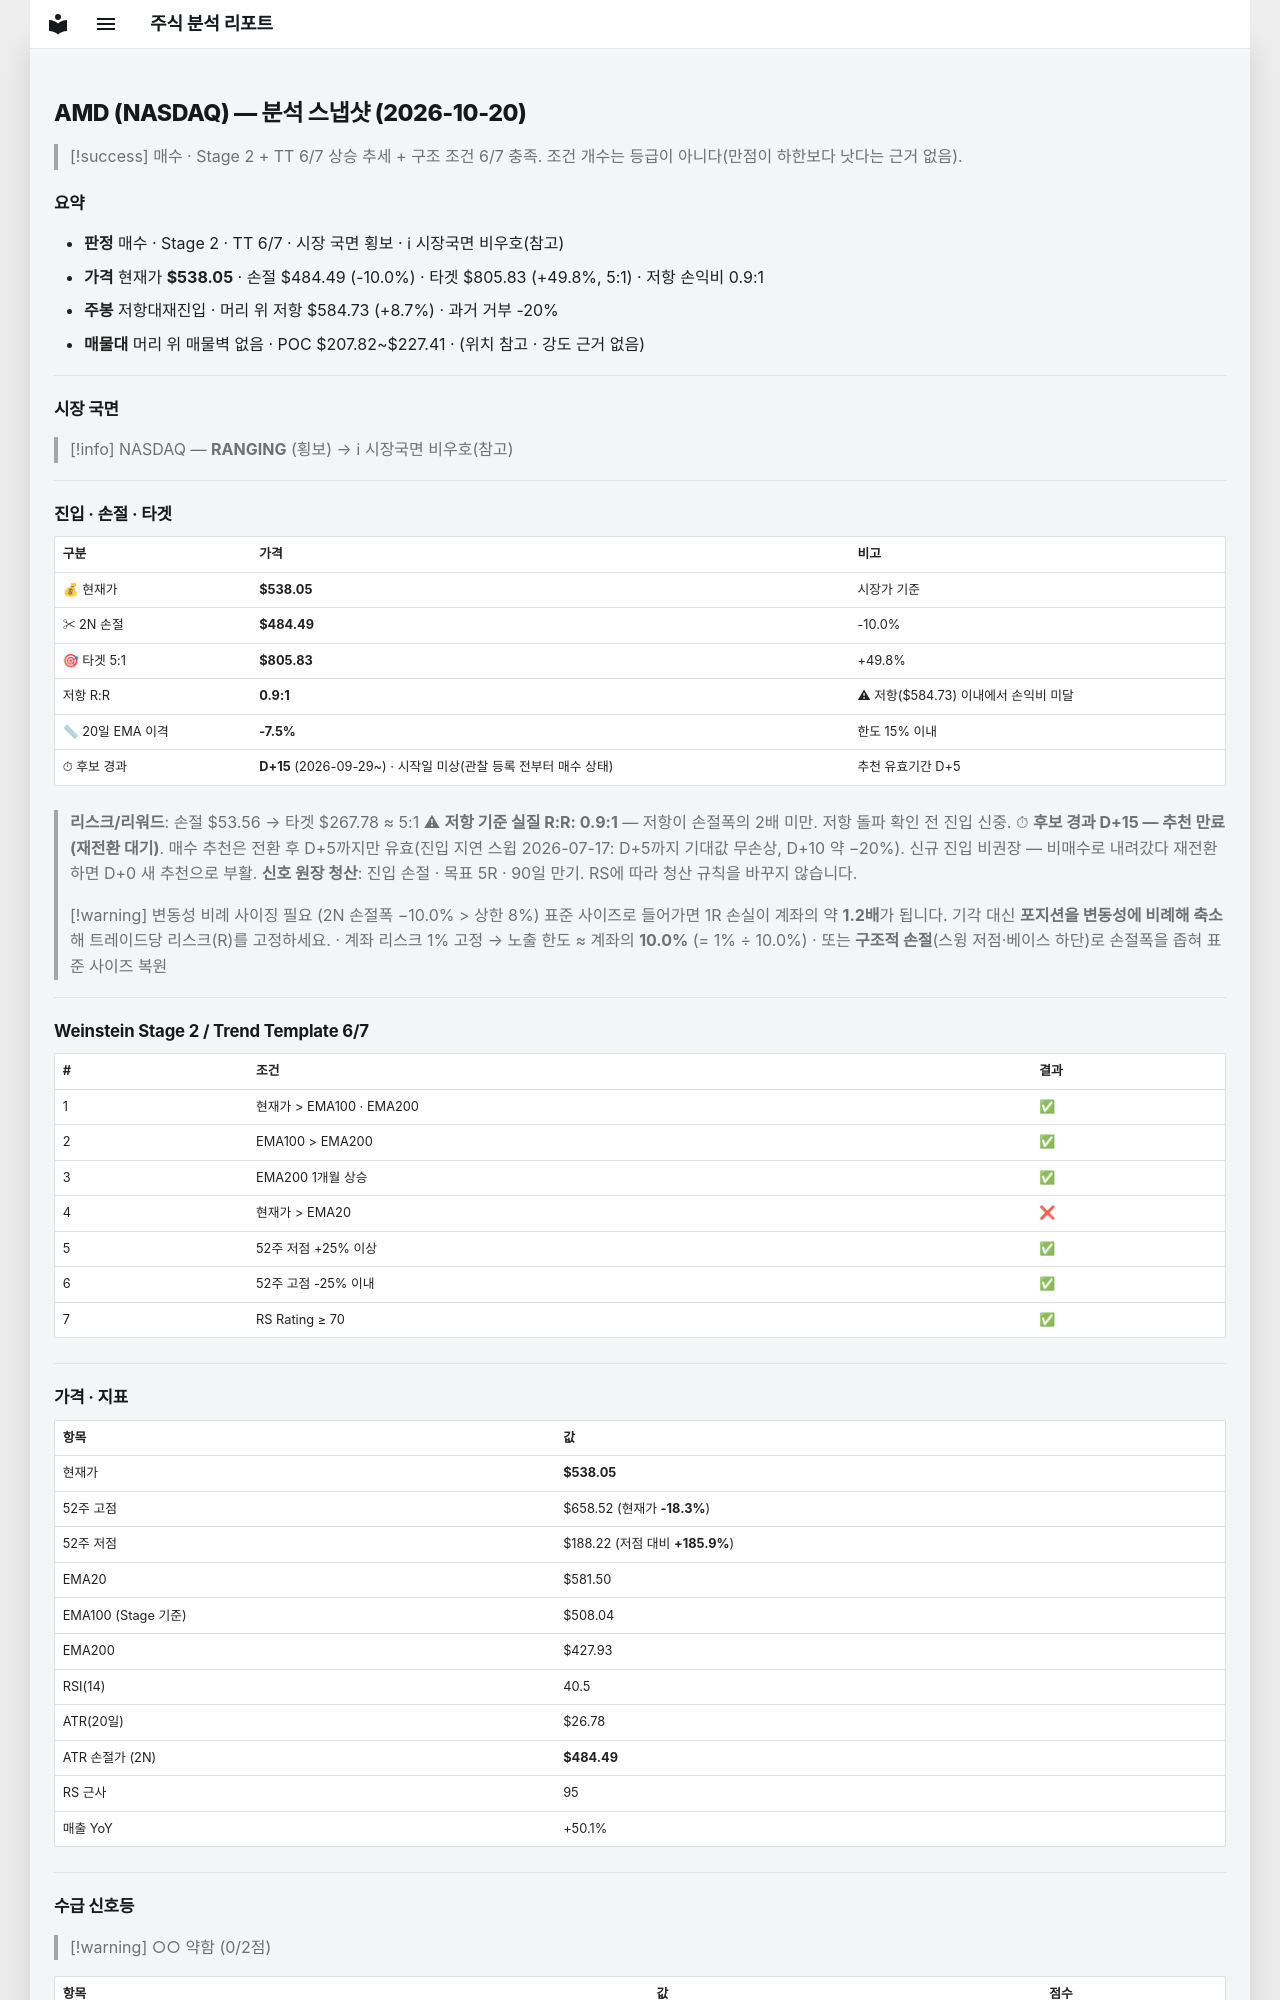

repository: soloandco/stock-reports · page: snapshots/AMD-2026-10-20/index.html · generator: mkdocs

---
type: analysis-snapshot
title: AMD 분석 스냅샷
ticker: AMD
market: NASDAQ
created: 2026-10-20
updated: 2026-10-20
bar-date: 2026-10-19
verdict: 매수관찰
real-rr: 0.87
sma50-gap-pct: -7.5
candidate-days: 15
candidate-since: 2026-09-29
candidate-start-unknown: true
weekly-position: 저항대재진입
weekly-overhead-price: 584.73
weekly-overhead-pct: 8.7
stage: 2
trend-template-score: 6
tt-max: 7
ma-set: ema-20-100-200
price: 538.0499877929688
stop-price: 484.4942222147597
market-regime: RANGING
supply-demand-score: 0/2
supply-demand-label: 약함
status: tracking
tags:
  - stock-agent
  - watchlist
  - AMD
  - analysis
related:
  - "[[analysis-template]]"
---

# AMD (NASDAQ) — 분석 스냅샷 (2026-10-20)

> [!success] 매수 · Stage 2 + TT 6/7
> 상승 추세 + 구조 조건 6/7 충족. 조건 개수는 등급이 아니다(만점이 하한보다 낫다는 근거 없음).

## 요약

- **판정** 매수 · Stage 2 · TT 6/7 · 시장 국면 횡보 · ℹ 시장국면 비우호(참고)
- **가격** 현재가 **$538.05** · 손절 $484.49 (-10.0%) · 타겟 $805.83 (+49.8%, 5:1) · 저항 손익비 0.9:1
- **주봉** 저항대재진입 · 머리 위 저항 $584.73 (+8.7%) · 과거 거부 -20%
- **매물대** 머리 위 매물벽 없음 · POC $207.82~$227.41 · (위치 참고 · 강도 근거 없음)

---

## 시장 국면

> [!info] NASDAQ — **RANGING** (횡보) → ℹ 시장국면 비우호(참고)

---

## 진입 · 손절 · 타겟

| 구분 | 가격 | 비고 |
|------|------|------|
| 💰 현재가 | **$538.05** | 시장가 기준 |
| ✂ 2N 손절 | **$484.49** | -10.0% |
| 🎯 타겟 5:1 | **$805.83** | +49.8% |
| 저항 R:R | **0.9:1** | ⚠ 저항($584.73) 이내에서 손익비 미달 |
| 📏 20일 EMA 이격 | **-7.5%** | 한도 15% 이내 |
| ⏱ 후보 경과 | **D+15** (2026-09-29~) · 시작일 미상(관찰 등록 전부터 매수 상태) | 추천 유효기간 D+5 |

> **리스크/리워드**: 손절 $53.56 → 타겟 $267.78 ≈ 5:1
> ⚠ **저항 기준 실질 R:R: 0.9:1** — 저항이 손절폭의 2배 미만. 저항 돌파 확인 전 진입 신중.
> ⏱ **후보 경과 D+15 — 추천 만료(재전환 대기)**. 매수 추천은 전환 후 D+5까지만 유효(진입 지연 스윕 2026-07-17: D+5까지 기대값 무손상, D+10 약 −20%). 신규 진입 비권장 — 비매수로 내려갔다 재전환하면 D+0 새 추천으로 부활.
> **신호 원장 청산**: 진입 손절 · 목표 5R · 90일 만기. RS에 따라 청산 규칙을 바꾸지 않습니다.

> [!warning] 변동성 비례 사이징 필요 (2N 손절폭 −10.0% > 상한 8%)
> 표준 사이즈로 들어가면 1R 손실이 계좌의 약 **1.2배**가 됩니다. 기각 대신 **포지션을 변동성에 비례해 축소**해 트레이드당 리스크(R)를 고정하세요.
> · 계좌 리스크 1% 고정 → 노출 한도 ≈ 계좌의 **10.0%** (= 1% ÷ 10.0%)
> · 또는 **구조적 손절**(스윙 저점·베이스 하단)로 손절폭을 좁혀 표준 사이즈 복원

---

## Weinstein Stage 2 / Trend Template 6/7

| # | 조건 | 결과 |
|---|------|------|
| 1 | 현재가 > EMA100 · EMA200 | ✅ |
| 2 | EMA100 > EMA200 | ✅ |
| 3 | EMA200 1개월 상승 | ✅ |
| 4 | 현재가 > EMA20 | ❌ |
| 5 | 52주 저점 +25% 이상 | ✅ |
| 6 | 52주 고점 -25% 이내 | ✅ |
| 7 | RS Rating ≥ 70 | ✅ |

---

## 가격 · 지표

| 항목 | 값 |
|------|---|
| 현재가 | **$538.05** |
| 52주 고점 | $658.52 (현재가 **-18.3%**) |
| 52주 저점 | $188.22 (저점 대비 **+185.9%**) |
| EMA20 | $581.50 |
| EMA100 (Stage 기준) | $508.04 |
| EMA200 | $427.93 |
| RSI(14) | 40.5 |
| ATR(20일) | $26.78 |
| ATR 손절가 (2N) | **$484.49** |
| RS 근사 | 95 |
| 매출 YoY | +50.1% |

---
## 수급 신호등

> [!warning] ○○ 약함 (0/2점)

| 항목 | 값 | 점수 |
|------|------|------|
| 거래량 (5일/20일 비율) | 1.11× (+11.1%) | ❌ |
| OBV 20일 추세 | ↓ 하락 | ❌ |

> **판독법**: 거래량이 20일 평균보다 20% 이상 많고 OBV(온밸런스볼륨)가 상승 중이면 매집 수급이 강한 것으로 판단합니다.

---
